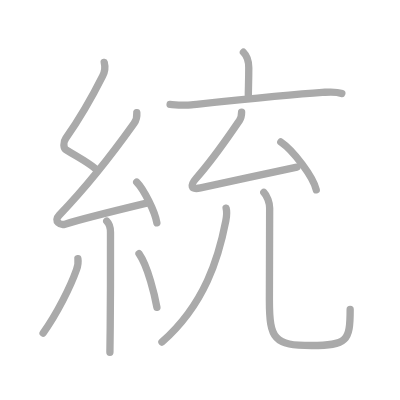
t = 0.00 s
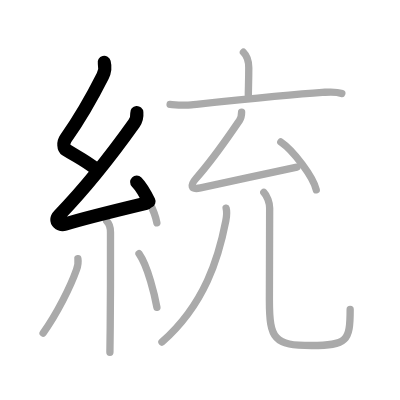
t = 2.50 s
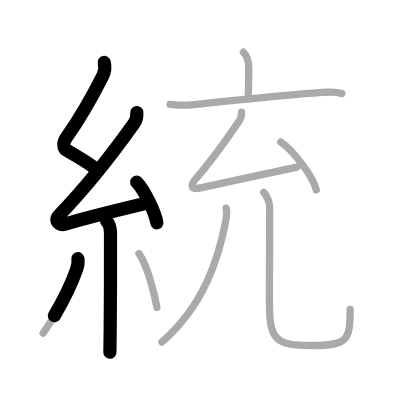
t = 4.75 s
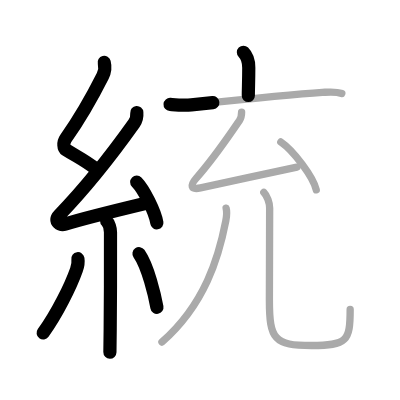
t = 7.25 s
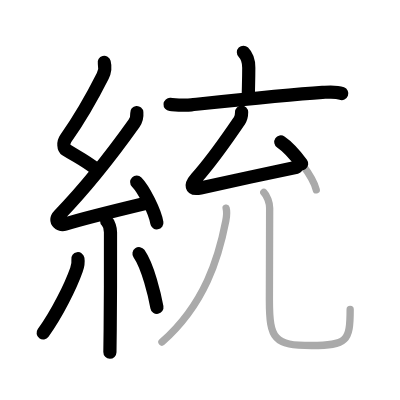
t = 9.50 s
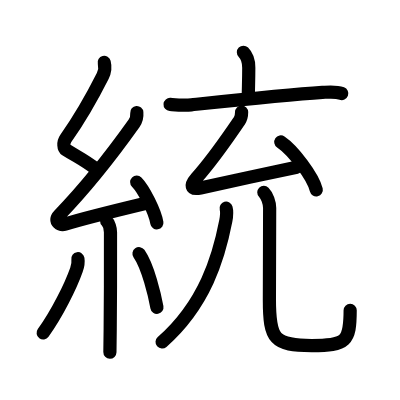
t = 12.00 s

The animated SVG that drew these frames (rendered in a browser with its animation timeline set to each time). Animation: 12 SMIL elements (animate=12); one cycle of 12.00 s.

<?xml version="1.0" standalone="no"?>
<!DOCTYPE svg PUBLIC "-//W3C//DTD SVG 1.1//EN"   "http://www.w3.org/Graphics/SVG/1.1/DTD/svg11.dtd">
<svg width="400px" height="400px"  version="1.1" xmlns="http://www.w3.org/2000/svg">
  <defs>
    <marker id="Triangle" viewBox="0 0 10 10" refX="0" refY="5" markerUnits="strokeWidth" markerWidth="3" style="stroke-opacity:0%;fill:#aaaaaa;" markerHeight="2" orient="auto">
      <path d="M 0 0 L 10 5 L 0 10 z" />
    </marker>
    
    <marker id="Arrow" viewBox="0 0 10 10" refX="5" refY="5" markerUnits="strokeWidth" markerWidth="1.8" style="stroke-opacity:0%;fill:#770000;" markerHeight="2" orient="auto">
      <path d="M 0 4 L 6 4 L 4 1 L 10 5 L 4 9 L 6 6 L 0 6 z" />
        <circle cx="5" cy="5" r="5" />
      </marker>
    
    <marker id="TriangleRed" viewBox="0 0 10 10" refX="0" refY="5" markerUnits="strokeWidth" markerWidth="3" style="stroke-opacity:0%;fill:#CC0000;" markerHeight="2" orient="auto">
      <path d="M 0 0 L 10 5 L 0 10 z" />
    </marker>
    
    <marker id="ArrowRed" viewBox="0 0 10 10" refX="5" refY="5" markerUnits="strokeWidth" markerWidth="1.8" style="stroke-opacity:0%;fill:#CC0000;" markerHeight="2" orient="auto">
      <path d="M 0 4 L 6 4 L 4 1 L 10 5 L 4 9 L 6 6 L 0 6 z" />
        <circle cx="5" cy="5" r="5" />
      </marker>
    
  </defs>
  
  <path style="fill:#ffffff; fill-opacity:100%; fill-rule:evenodd; stroke-width:0;" d="M 0 0 L 400px 0 L 400px 400px L 0 400px L 0 0" />

  <g transform="scale(3.6697247706422 3.6697247706422)">
<path style="fill:none; fill-opacity:0%; fill-rule:evenodd; stroke:#aaaaaa; stroke-opacity:100%; stroke-width: 1.5pt; stroke-linejoin:round; stroke-linecap:round;" d="M28.4 17c0.31 1.21 0.23 2.43-0.41 3.69c-3.11 6.18-6.98 12.65-10.07 17.04c-0.8 1.14-0.56 2.69 0 3.04c3.33 2.1 5.34 2.99 8.14 5.22"></path>
<path style="fill:none; fill-opacity:0%; fill-rule:evenodd; stroke:#aaaaaa; stroke-opacity:100%; stroke-width: 1.5pt; stroke-linejoin:round; stroke-linecap:round;" d="M37.28 30.69c0.09 1.06-0.03 1.93-0.75 2.94c-5.94 8.34-12.78 17.12-20.38 24.98c-1.74 1.8 0.43 2.83 1.57 2.47c4.75-1.53 16.12-4.27 22.23-5.74"></path>
<path style="fill:none; fill-opacity:0%; fill-rule:evenodd; stroke:#aaaaaa; stroke-opacity:100%; stroke-width: 1.5pt; stroke-linejoin:round; stroke-linecap:round;" d="M37.25 49.62c1.94 1.96 5.01 8.07 5.5 11.12"></path>
<path style="fill:none; fill-opacity:0%; fill-rule:evenodd; stroke:#aaaaaa; stroke-opacity:100%; stroke-width: 1.5pt; stroke-linejoin:round; stroke-linecap:round;" d="M29.08 60.26c0.58 0.58 1.03 1.99 1.03 3.03c0 6.11 0.02 18.46-0.08 26.21c-0.04 3.21-0.08 5.64-0.08 6.5"></path>
<path style="fill:none; fill-opacity:0%; fill-rule:evenodd; stroke:#aaaaaa; stroke-opacity:100%; stroke-width: 1.5pt; stroke-linejoin:round; stroke-linecap:round;" d="M21.23 70.5c0.15 0.96-0.15 2.34-0.4 3.04c-1.58 4.46-5.29 11.97-9.08 17.21"></path>
<path style="fill:none; fill-opacity:0%; fill-rule:evenodd; stroke:#aaaaaa; stroke-opacity:100%; stroke-width: 1.5pt; stroke-linejoin:round; stroke-linecap:round;" d="M37.88 69.12c2.44 3.46 4.31 11.49 4.88 14.62"></path>
<path style="fill:none; fill-opacity:0%; fill-rule:evenodd; stroke:#aaaaaa; stroke-opacity:100%; stroke-width: 1.5pt; stroke-linejoin:round; stroke-linecap:round;" d="M66.33 14.24c1.09 1.09 1.46 2.63 1.46 4.19c0 3.68-0.12 5.69-0.12 7.61"></path>
<path style="fill:none; fill-opacity:0%; fill-rule:evenodd; stroke:#aaaaaa; stroke-opacity:100%; stroke-width: 1.5pt; stroke-linejoin:round; stroke-linecap:round;" d="M46.35 28.46c2.01 0.15 3.77 0.32 5.78 0.11c8.03-0.84 26.14-2.76 35.74-3.38c1.77-0.11 3.56-0.34 5.27 0.3"></path>
<path style="fill:none; fill-opacity:0%; fill-rule:evenodd; stroke:#aaaaaa; stroke-opacity:100%; stroke-width: 1.5pt; stroke-linejoin:round; stroke-linecap:round;" d="M65.84 30.54c0 0.96-0.24 1.82-0.6 2.34c-3.85 5.51-6.74 9.99-11.74 15.65c-1.68 1.9-1.66 3.28 1.15 2.68c9.72-2.08 16.68-3.65 26.26-5.67"></path>
<path style="fill:none; fill-opacity:0%; fill-rule:evenodd; stroke:#aaaaaa; stroke-opacity:100%; stroke-width: 1.5pt; stroke-linejoin:round; stroke-linecap:round;" d="M76.52 38.69c3.41 2.3 8.81 9.47 9.66 13.05"></path>
<path style="fill:none; fill-opacity:0%; fill-rule:evenodd; stroke:#aaaaaa; stroke-opacity:100%; stroke-width: 1.5pt; stroke-linejoin:round; stroke-linecap:round;" d="M61.62 56.72c0.25 0.9 0.14 2.24-0.09 3.48c-1.9 9.8-5.65 22.68-17.4 33.02"></path>
<path style="fill:none; fill-opacity:0%; fill-rule:evenodd; stroke:#aaaaaa; stroke-opacity:100%; stroke-width: 1.5pt; stroke-linejoin:round; stroke-linecap:round;" d="M71.89 52.42c0.91 0.91 1.59 2.83 1.59 4.26c0 10.08-0.07 19.1-0.07 25.08c0 10.74 1.34 12.4 11.51 12.4c9.58 0 10.5-1.16 10.5-9.81"></path>

<path style="fill:none; fill-opacity:0%; fill-rule:evenodd; stroke:#000000; stroke-opacity:100%; stroke-width: 2.7pt; stroke-linejoin:round; stroke-linecap:round;" d="M28.4 17c0.31 1.21 0.23 2.43-0.41 3.69c-3.11 6.18-6.98 12.65-10.07 17.04c-0.8 1.14-0.56 2.69 0 3.04c3.33 2.1 5.34 2.99 8.14 5.22" pathLength="100" stroke-dashoffset="100" stroke-dasharray="100 105"><animate id="dashAnim1" attributeName="stroke-dashoffset" from="100" to="0" dur="1s" calcMode="linear" fill="freeze"/></path>
<path style="fill:none; fill-opacity:0%; fill-rule:evenodd; stroke:#000000; stroke-opacity:100%; stroke-width: 2.7pt; stroke-linejoin:round; stroke-linecap:round;" d="M37.28 30.69c0.09 1.06-0.03 1.93-0.75 2.94c-5.94 8.34-12.78 17.12-20.38 24.98c-1.74 1.8 0.43 2.83 1.57 2.47c4.75-1.53 16.12-4.27 22.23-5.74" pathLength="100" stroke-dashoffset="100" stroke-dasharray="100 105"><animate id="dashAnim2" attributeName="stroke-dashoffset" from="100" to="0" dur="1s" calcMode="linear" begin="dashAnim1.end" fill="freeze"/></path>
<path style="fill:none; fill-opacity:0%; fill-rule:evenodd; stroke:#000000; stroke-opacity:100%; stroke-width: 2.7pt; stroke-linejoin:round; stroke-linecap:round;" d="M37.25 49.62c1.94 1.96 5.01 8.07 5.5 11.12" pathLength="100" stroke-dashoffset="100" stroke-dasharray="100 105"><animate id="dashAnim3" attributeName="stroke-dashoffset" from="100" to="0" dur="1s" calcMode="linear" begin="dashAnim2.end" fill="freeze"/></path>
<path style="fill:none; fill-opacity:0%; fill-rule:evenodd; stroke:#000000; stroke-opacity:100%; stroke-width: 2.7pt; stroke-linejoin:round; stroke-linecap:round;" d="M29.08 60.26c0.58 0.58 1.03 1.99 1.03 3.03c0 6.11 0.02 18.46-0.08 26.21c-0.04 3.21-0.08 5.64-0.08 6.5" pathLength="100" stroke-dashoffset="100" stroke-dasharray="100 105"><animate id="dashAnim4" attributeName="stroke-dashoffset" from="100" to="0" dur="1s" calcMode="linear" begin="dashAnim3.end" fill="freeze"/></path>
<path style="fill:none; fill-opacity:0%; fill-rule:evenodd; stroke:#000000; stroke-opacity:100%; stroke-width: 2.7pt; stroke-linejoin:round; stroke-linecap:round;" d="M21.23 70.5c0.15 0.96-0.15 2.34-0.4 3.04c-1.58 4.46-5.29 11.97-9.08 17.21" pathLength="100" stroke-dashoffset="100" stroke-dasharray="100 105"><animate id="dashAnim5" attributeName="stroke-dashoffset" from="100" to="0" dur="1s" calcMode="linear" begin="dashAnim4.end" fill="freeze"/></path>
<path style="fill:none; fill-opacity:0%; fill-rule:evenodd; stroke:#000000; stroke-opacity:100%; stroke-width: 2.7pt; stroke-linejoin:round; stroke-linecap:round;" d="M37.88 69.12c2.44 3.46 4.31 11.49 4.88 14.62" pathLength="100" stroke-dashoffset="100" stroke-dasharray="100 105"><animate id="dashAnim6" attributeName="stroke-dashoffset" from="100" to="0" dur="1s" calcMode="linear" begin="dashAnim5.end" fill="freeze"/></path>
<path style="fill:none; fill-opacity:0%; fill-rule:evenodd; stroke:#000000; stroke-opacity:100%; stroke-width: 2.7pt; stroke-linejoin:round; stroke-linecap:round;" d="M66.33 14.24c1.09 1.09 1.46 2.63 1.46 4.19c0 3.68-0.12 5.69-0.12 7.61" pathLength="100" stroke-dashoffset="100" stroke-dasharray="100 105"><animate id="dashAnim7" attributeName="stroke-dashoffset" from="100" to="0" dur="1s" calcMode="linear" begin="dashAnim6.end" fill="freeze"/></path>
<path style="fill:none; fill-opacity:0%; fill-rule:evenodd; stroke:#000000; stroke-opacity:100%; stroke-width: 2.7pt; stroke-linejoin:round; stroke-linecap:round;" d="M46.35 28.46c2.01 0.15 3.77 0.32 5.78 0.11c8.03-0.84 26.14-2.76 35.74-3.38c1.77-0.11 3.56-0.34 5.27 0.3" pathLength="100" stroke-dashoffset="100" stroke-dasharray="100 105"><animate id="dashAnim8" attributeName="stroke-dashoffset" from="100" to="0" dur="1s" calcMode="linear" begin="dashAnim7.end" fill="freeze"/></path>
<path style="fill:none; fill-opacity:0%; fill-rule:evenodd; stroke:#000000; stroke-opacity:100%; stroke-width: 2.7pt; stroke-linejoin:round; stroke-linecap:round;" d="M65.84 30.54c0 0.96-0.24 1.82-0.6 2.34c-3.85 5.51-6.74 9.99-11.74 15.65c-1.68 1.9-1.66 3.28 1.15 2.68c9.72-2.08 16.68-3.65 26.26-5.67" pathLength="100" stroke-dashoffset="100" stroke-dasharray="100 105"><animate id="dashAnim9" attributeName="stroke-dashoffset" from="100" to="0" dur="1s" calcMode="linear" begin="dashAnim8.end" fill="freeze"/></path>
<path style="fill:none; fill-opacity:0%; fill-rule:evenodd; stroke:#000000; stroke-opacity:100%; stroke-width: 2.7pt; stroke-linejoin:round; stroke-linecap:round;" d="M76.52 38.69c3.41 2.3 8.81 9.47 9.66 13.05" pathLength="100" stroke-dashoffset="100" stroke-dasharray="100 105"><animate id="dashAnim10" attributeName="stroke-dashoffset" from="100" to="0" dur="1s" calcMode="linear" begin="dashAnim9.end" fill="freeze"/></path>
<path style="fill:none; fill-opacity:0%; fill-rule:evenodd; stroke:#000000; stroke-opacity:100%; stroke-width: 2.7pt; stroke-linejoin:round; stroke-linecap:round;" d="M61.62 56.72c0.25 0.9 0.14 2.24-0.09 3.48c-1.9 9.8-5.65 22.68-17.4 33.02" pathLength="100" stroke-dashoffset="100" stroke-dasharray="100 105"><animate id="dashAnim11" attributeName="stroke-dashoffset" from="100" to="0" dur="1s" calcMode="linear" begin="dashAnim10.end" fill="freeze"/></path>
<path style="fill:none; fill-opacity:0%; fill-rule:evenodd; stroke:#000000; stroke-opacity:100%; stroke-width: 2.7pt; stroke-linejoin:round; stroke-linecap:round;" d="M71.89 52.42c0.91 0.91 1.59 2.83 1.59 4.26c0 10.08-0.07 19.1-0.07 25.08c0 10.74 1.34 12.4 11.51 12.4c9.58 0 10.5-1.16 10.5-9.81" pathLength="100" stroke-dashoffset="100" stroke-dasharray="100 105"><animate id="dashAnim12" attributeName="stroke-dashoffset" from="100" to="0" dur="1s" calcMode="linear" begin="dashAnim11.end" fill="freeze"/></path>

</g>

</svg>  
          
